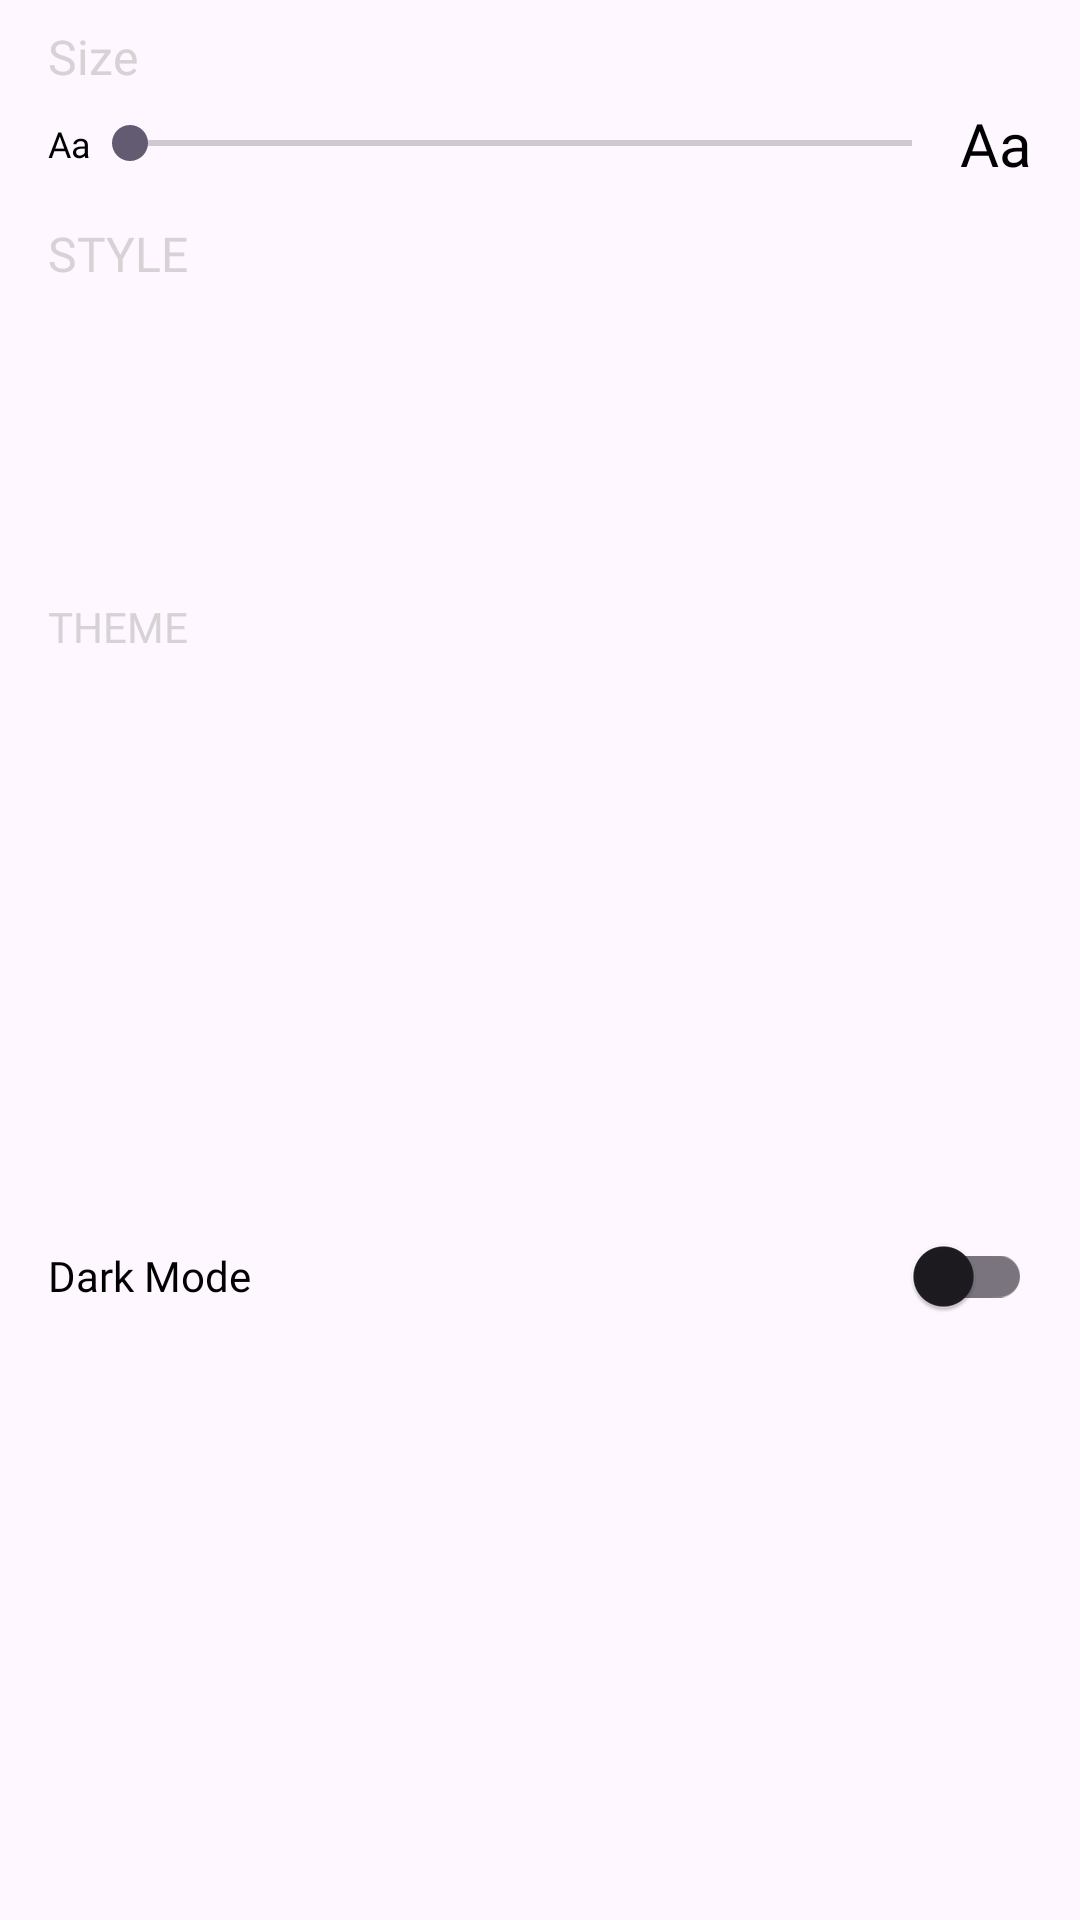

Here is an Android app screen rendered from its layout file. Give the layout XML and the strings, colors and styles it references.
<!-- AndroidManifest.xml: application theme Theme.Open -->
<!-- res/layout/btm_sheet_reading_setting.xml -->
<?xml version="1.0" encoding="utf-8"?>
<androidx.constraintlayout.widget.ConstraintLayout xmlns:android="http://schemas.android.com/apk/res/android"
    xmlns:app="http://schemas.android.com/apk/res-auto"
    xmlns:tools="http://schemas.android.com/tools"
    android:layout_width="match_parent"
    android:layout_height="wrap_content"
    android:paddingHorizontal="16dp"
    android:paddingVertical="8dp">

    <TextView
        android:id="@+id/textView"
        android:layout_width="0dp"
        android:layout_height="wrap_content"
        android:fontFamily="@font/open_sans_medium"
        android:text="Size"
        android:textColor="@color/unselected"
        android:textSize="16sp"
        app:layout_constraintEnd_toEndOf="parent"
        app:layout_constraintStart_toStartOf="parent"
        app:layout_constraintTop_toTopOf="parent" />

    <SeekBar
        android:id="@+id/fontSizeTextSeekBar"
        style="@style/customSeekBar"
        android:layout_width="0dp"
        android:layout_height="wrap_content"
        android:layout_marginTop="8dp"
        android:max="20"
        android:min="10"
        app:layout_constraintEnd_toStartOf="@+id/largerDefaultTextView"
        app:layout_constraintStart_toEndOf="@+id/smallDefaultTextView"
        app:layout_constraintTop_toBottomOf="@+id/textView" />

    <TextView
        android:id="@+id/smallDefaultTextView"
        android:layout_width="wrap_content"
        android:layout_height="wrap_content"
        android:text="Aa"
        android:textColor="@color/perfect_black"
        android:textSize="@dimen/small_text_size"
        app:layout_constraintBottom_toBottomOf="@+id/fontSizeTextSeekBar"
        app:layout_constraintStart_toStartOf="parent"
        app:layout_constraintTop_toTopOf="@+id/fontSizeTextSeekBar" />

    <TextView
        android:id="@+id/largerDefaultTextView"
        android:layout_width="wrap_content"
        android:layout_height="wrap_content"
        android:text="Aa"
        android:textColor="@color/perfect_black"
        android:textSize="20sp"
        app:layout_constraintBottom_toBottomOf="@+id/fontSizeTextSeekBar"
        app:layout_constraintEnd_toEndOf="parent"
        app:layout_constraintTop_toTopOf="@+id/fontSizeTextSeekBar" />

    <TextView
        android:id="@+id/fontDefaultTextView"
        android:layout_width="0dp"
        android:layout_height="wrap_content"
        android:layout_marginTop="16dp"
        android:fontFamily="@font/open_sans_medium"
        android:text="STYLE"
        android:textColor="@color/unselected"
        android:textSize="16sp"
        app:layout_constraintEnd_toEndOf="parent"
        app:layout_constraintStart_toStartOf="parent"
        app:layout_constraintTop_toBottomOf="@+id/fontSizeTextSeekBar" />

    <androidx.recyclerview.widget.RecyclerView
        android:id="@+id/allFontsContainerRecyclerView"
        android:layout_width="0dp"
        android:layout_height="80dp"
        android:layout_marginTop="8dp"
        android:orientation="horizontal"
        app:layoutManager="androidx.recyclerview.widget.LinearLayoutManager"
        app:layout_constraintEnd_toEndOf="parent"
        app:layout_constraintStart_toStartOf="parent"
        app:layout_constraintTop_toBottomOf="@+id/fontDefaultTextView"
        tools:listitem="@layout/font_setting_single_font_item" />

    <TextView
        android:id="@+id/textView2"
        android:layout_width="0dp"
        android:layout_height="wrap_content"
        android:layout_marginTop="16dp"
        android:fontFamily="@font/open_sans_medium"
        android:text="THEME"
        android:textColor="@color/unselected"
        app:layout_constraintEnd_toEndOf="parent"
        app:layout_constraintStart_toStartOf="parent"
        app:layout_constraintTop_toBottomOf="@+id/allFontsContainerRecyclerView" />

    <TextView
        android:id="@+id/darkThemeContentTV"
        android:layout_width="wrap_content"
        android:layout_height="wrap_content"
        android:fontFamily="@font/open_sans_bold"
        android:text="Dark Mode"
        android:textColor="@color/perfect_black"
        app:layout_constraintBottom_toBottomOf="parent"
        app:layout_constraintStart_toStartOf="@+id/textView2"
        app:layout_constraintTop_toBottomOf="@+id/textView2" />

    <androidx.appcompat.widget.SwitchCompat
        android:layout_width="wrap_content"
        android:layout_height="wrap_content"
        app:layout_constraintBottom_toBottomOf="@+id/darkThemeContentTV"
        app:layout_constraintEnd_toEndOf="parent"
        app:layout_constraintTop_toTopOf="@+id/darkThemeContentTV" />
</androidx.constraintlayout.widget.ConstraintLayout>
<!-- res/layout/font_setting_single_font_item.xml (included above) -->
<?xml version="1.0" encoding="utf-8"?>
<androidx.constraintlayout.widget.ConstraintLayout xmlns:android="http://schemas.android.com/apk/res/android"
    xmlns:app="http://schemas.android.com/apk/res-auto"
    xmlns:tools="http://schemas.android.com/tools"
    android:layout_width="wrap_content"
    android:layout_height="wrap_content"
    android:padding="10dp">

    <TextView
        android:id="@+id/aaTVFontItem"
        android:layout_width="match_parent"
        android:layout_height="wrap_content"
        android:gravity="center_horizontal"
        android:text="Aa"
        android:textColor="@color/perfect_black"
        android:textSize="28sp"
        app:layout_constraintBottom_toTopOf="@+id/fontnameTVFontItem"
        app:layout_constraintEnd_toEndOf="parent"
        app:layout_constraintStart_toStartOf="parent"
        app:layout_constraintTop_toTopOf="parent" />

    <TextView
        android:id="@+id/fontnameTVFontItem"
        android:layout_width="match_parent"
        android:layout_height="wrap_content"
        android:layout_marginStart="6dp"
        android:layout_weight="1"
        android:gravity="center_horizontal|bottom"
        android:lineSpacingExtra="0dp"
        android:text="Mathew"
        android:textColor="@color/perfect_black"
        android:textSize="14sp"
        app:layout_constraintBottom_toBottomOf="parent"
        app:layout_constraintEnd_toEndOf="parent"
        app:layout_constraintStart_toStartOf="parent"
        app:layout_constraintTop_toBottomOf="@+id/aaTVFontItem" />

</androidx.constraintlayout.widget.ConstraintLayout>
<!-- resources referenced by this layout -->
<resources>
  <color name="perfect_black">#000000</color>
  <color name="unselected">#d6d2d5</color>
  <dimen name="small_text_size">12sp</dimen>
  <style name="customSeekBar">
          <item name="android:indeterminateOnly">false</item>
          <item name="android:minHeight">20dp</item>
          <item name="android:maxHeight">20dp</item>
          <item name="android:thumbOffset">12dp</item>
          <item name="android:focusable">true</item>
      </style>
  <style name="Theme.Open" parent="Base.Theme.Open" />
  <style name="Base.Theme.Open" parent="Theme.Material3.DayNight.NoActionBar">
          
          <item name="fontFamily">@font/open_sans_medium</item>
          
      </style>
</resources>
